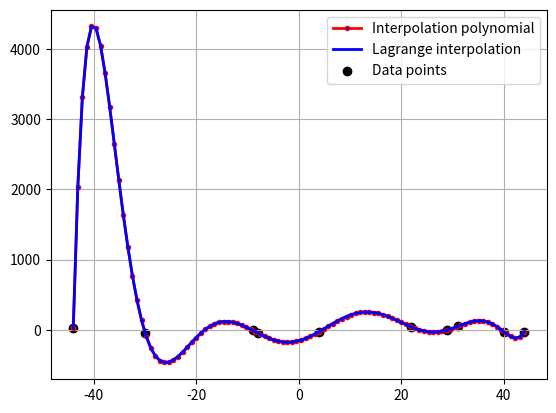

Here is the Python script that generated this plot:

from math import *
import math
import sys
import matplotlib.pyplot as plt
import numpy as np
from sympy import symbols, diff, sympify
import random
from matplotlib.animation import FuncAnimation



class Interpolation:
    def __init__(self):
        pass

    def poly(self, coeffs, x):
        
        result = 0
        t = 1

        for i in range(len(coeffs)):
            result += coeffs[i] * t
            t *= x

        return result
    

    def build_interpolating_polynomial(self, x_knots, y_knots):
        n = len(x_knots)
        a = np.zeros((n, n))
        b = np.array(y_knots)

        for i in range(n):
            a[i] = np.power(x_knots[i], range(n))

        coeffs = np.linalg.solve(a, b)

        return coeffs

        
    def lagrange_interpolation(self, x, x_knots, y_knots):
        n = len(x_knots)
        result = 0

        for i in range(n):
            current_y = y_knots[i]
            current_x = x_knots[i]

            for j in range(n):
                if i != j:
                    current_y *= (x - x_knots[j]) / (current_x - x_knots[j])

            result += current_y

        return result

        
        


# coeffs = [1, 0, 1]
    
# x_knots = [0, 1, 2, -2, 5]
# y_knots = [1, 2, 5, 1, 4]
n_values = 10
x_knots, y_knots = [random.randint(-50, 50) for _ in range(n_values)], [random.randint(-50, 50) for _ in range(n_values)]

print(x_knots)
print(y_knots)

input_x = 1

interpolation = Interpolation()

coeffs = interpolation.build_interpolating_polynomial(x_knots, y_knots)
print(coeffs)
# coeffs = [1, 0, 1, 2, 5]

x_values = np.linspace(min(x_knots), max(x_knots), 100)

y1 = [interpolation.poly(coeffs, x) for x in x_values]
print(y1)
y2 = interpolation.lagrange_interpolation(x_values, x_knots, y_knots)

plt.plot(x_values, y1, 'r', label='Interpolation polynomial', linewidth=2, marker='o', markerfacecolor='blue', markersize=3)
plt.plot(x_values, y2, 'b', label='Lagrange interpolation', linewidth=2)

plt.scatter(x_knots, y_knots, color='black', label='Data points')

plt.grid()
plt.legend()
plt.show()
